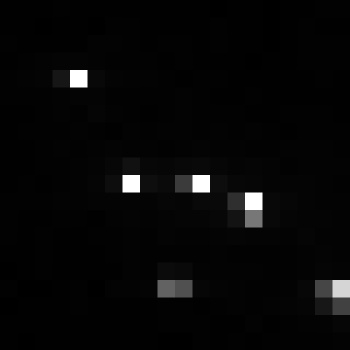

Values plotted in this chart, from the file beside it:
, xmin, ymin, lat, lon, area, perimeter, max_nanowatts, min_nanowatts, moonlight_illumination, clear_sky_confidence, mean_nanowatts
0, 1028, 3800, -6.592, -6.592, 2.0, 0.0, 170.6, 0.2212, 11.86, 0.0, 3.336
